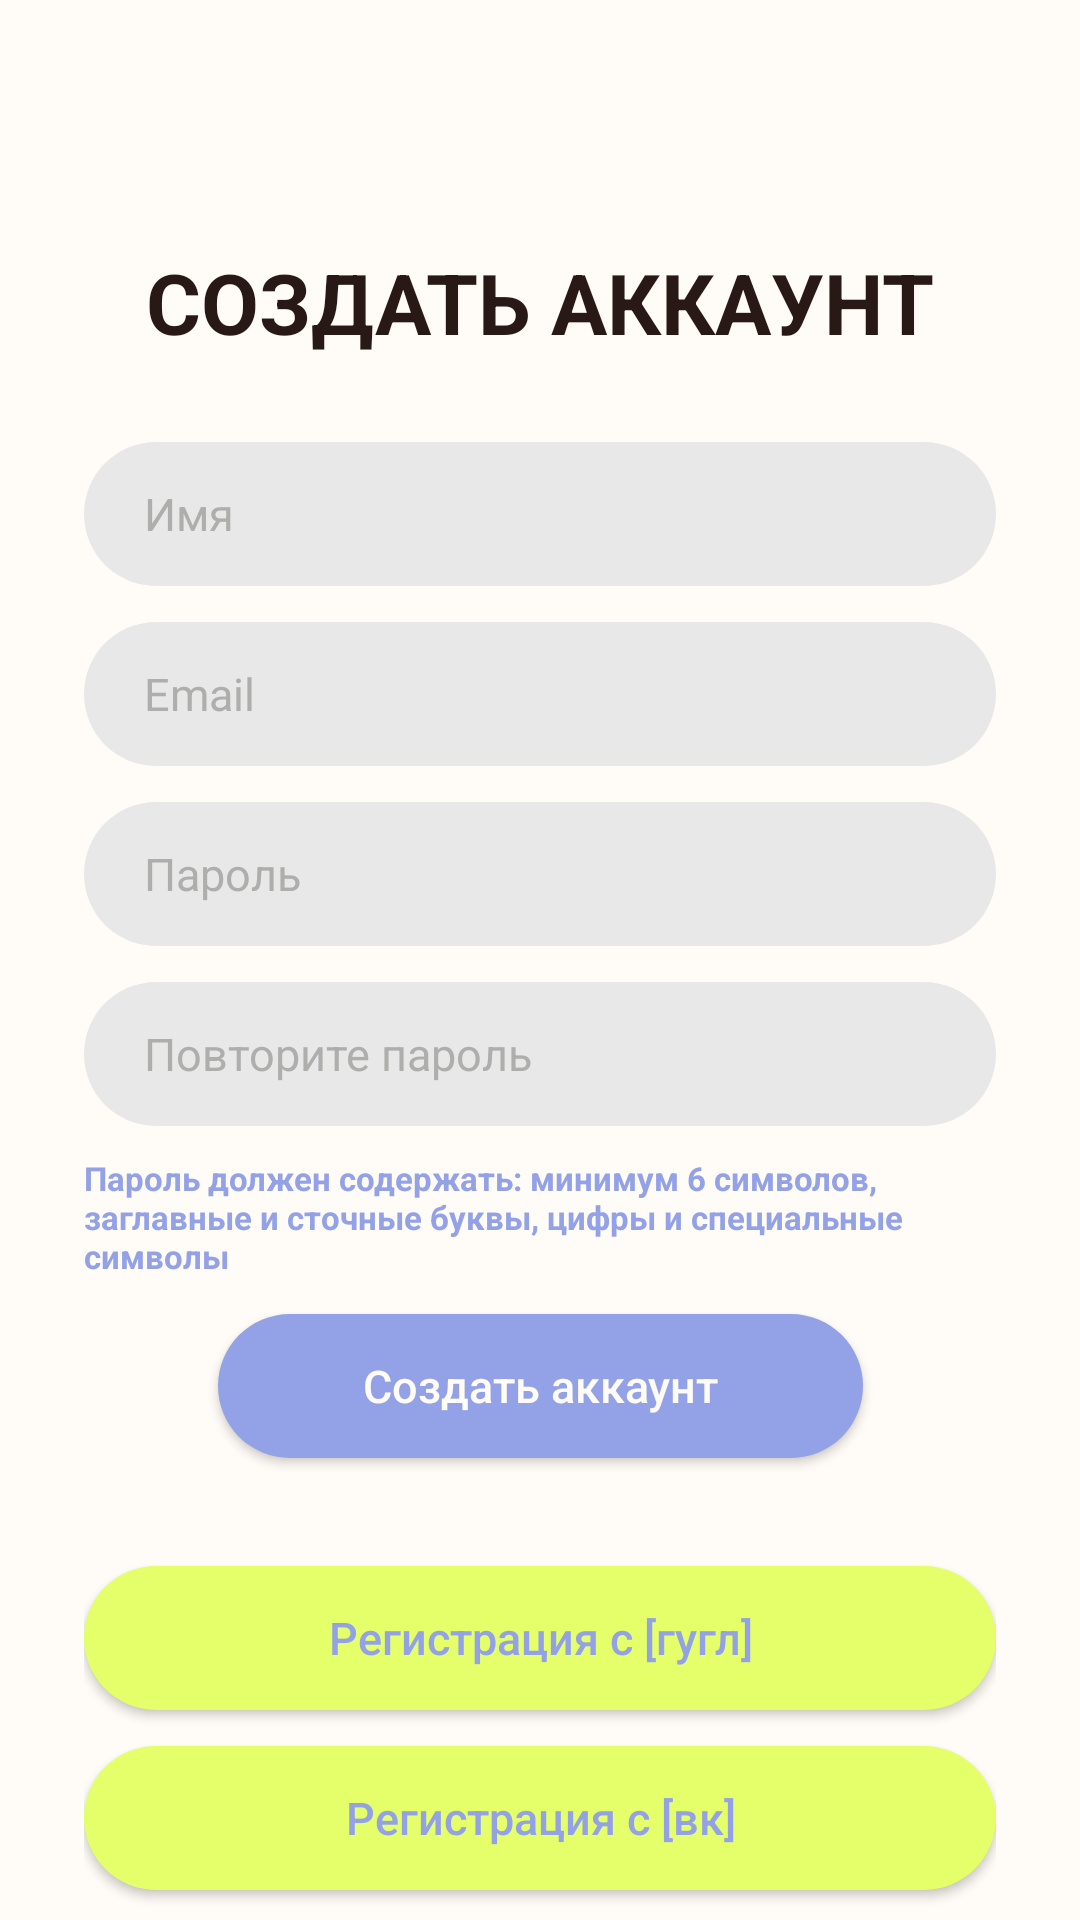

The Android layout XML behind this screen, and the referenced resources:
<!-- AndroidManifest.xml: application theme Theme.Polochka -->
<!-- res/layout/activity_auth_register.xml -->
<?xml version="1.0" encoding="utf-8"?>
<androidx.constraintlayout.widget.ConstraintLayout
    xmlns:android="http://schemas.android.com/apk/res/android"
    xmlns:app="http://schemas.android.com/apk/res-auto"
    android:id="@+id/registerRoot"
    android:layout_width="match_parent"
    android:layout_height="match_parent"
    android:background="@color/background_primary"
    android:paddingHorizontal="28dp">

    <TextView
        android:id="@+id/registerTitleTextView"
        android:layout_width="wrap_content"
        android:layout_height="wrap_content"
        android:layout_marginTop="82dp"
        android:text="@string/register_title"
        android:textAllCaps="true"
        android:textColor="@color/text_primary"
        android:textSize="28sp"
        android:textStyle="bold"
        app:layout_constraintEnd_toEndOf="parent"
        app:layout_constraintStart_toStartOf="parent"
        app:layout_constraintTop_toTopOf="parent" />

    <EditText
        android:id="@+id/nameEditText"
        android:layout_width="0dp"
        android:layout_height="@dimen/size_button_height"
        android:layout_marginTop="28dp"
        android:background="@drawable/shape_field_default"
        android:hint="@string/hint_name"
        android:inputType="textPersonName"
        android:paddingHorizontal="20dp"
        android:textColor="@color/text_primary"
        android:textColorHint="@color/field_texthint"
        android:textSize="15sp"
        app:layout_constraintEnd_toEndOf="parent"
        app:layout_constraintStart_toStartOf="parent"
        app:layout_constraintTop_toBottomOf="@id/registerTitleTextView" />

    <EditText
        android:id="@+id/registerEmailEditText"
        android:layout_width="0dp"
        android:layout_height="@dimen/size_button_height"
        android:layout_marginTop="12dp"
        android:background="@drawable/shape_field_default"
        android:hint="@string/hint_email"
        android:inputType="textEmailAddress"
        android:paddingHorizontal="20dp"
        android:textColor="@color/text_primary"
        android:textColorHint="@color/field_texthint"
        android:textSize="15sp"
        app:layout_constraintEnd_toEndOf="parent"
        app:layout_constraintStart_toStartOf="parent"
        app:layout_constraintTop_toBottomOf="@id/nameEditText" />

    <EditText
        android:id="@+id/registerPasswordEditText"
        android:layout_width="0dp"
        android:layout_height="@dimen/size_button_height"
        android:layout_marginTop="12dp"
        android:background="@drawable/shape_field_default"
        android:hint="@string/hint_password"
        android:inputType="textPassword"
        android:paddingHorizontal="20dp"
        android:textColor="@color/text_primary"
        android:textColorHint="@color/field_texthint"
        android:textSize="15sp"
        app:layout_constraintEnd_toEndOf="parent"
        app:layout_constraintStart_toStartOf="parent"
        app:layout_constraintTop_toBottomOf="@id/registerEmailEditText" />

    <EditText
        android:id="@+id/repeatPasswordEditText"
        android:layout_width="0dp"
        android:layout_height="@dimen/size_button_height"
        android:layout_marginTop="12dp"
        android:background="@drawable/shape_field_default"
        android:hint="@string/hint_repeat_password"
        android:inputType="textPassword"
        android:paddingHorizontal="20dp"
        android:textColor="@color/text_primary"
        android:textColorHint="@color/field_texthint"
        android:textSize="15sp"
        app:layout_constraintEnd_toEndOf="parent"
        app:layout_constraintStart_toStartOf="parent"
        app:layout_constraintTop_toBottomOf="@id/registerPasswordEditText" />

    <TextView
        android:id="@+id/passwordRuleTextView"
        android:layout_width="0dp"
        android:layout_height="wrap_content"
        android:layout_marginTop="10dp"
        android:text="@string/password_rule"
        android:textColor="@color/button_primary"
        android:textSize="11sp"
        android:textStyle="bold"
        app:layout_constraintEnd_toEndOf="parent"
        app:layout_constraintStart_toStartOf="parent"
        app:layout_constraintTop_toBottomOf="@id/repeatPasswordEditText" />

    <Button
        android:id="@+id/registerSubmitButton"
        android:layout_width="215dp"
        android:layout_height="48dp"
        android:layout_marginTop="12dp"
        android:background="@drawable/shape_button_primary"
        android:text="@string/action_register"
        android:textAllCaps="false"
        android:textColor="@color/background_primary"
        android:textSize="15sp"
        app:backgroundTint="@null"
        app:layout_constraintEnd_toEndOf="parent"
        app:layout_constraintStart_toStartOf="parent"
        app:layout_constraintTop_toBottomOf="@id/passwordRuleTextView" />

    <Button
        android:id="@+id/googleRegisterButton"
        android:layout_width="0dp"
        android:layout_height="@dimen/size_button_height"
        android:layout_marginTop="36dp"
        android:background="@drawable/shape_button_social"
        app:backgroundTint="@null"
        android:text="@string/action_register_google"
        android:textAllCaps="false"
        android:textColor="@color/button_primary"
        android:textSize="15sp"
        app:layout_constraintEnd_toEndOf="parent"
        app:layout_constraintStart_toStartOf="parent"
        app:layout_constraintTop_toBottomOf="@id/registerSubmitButton" />

    <Button
        android:id="@+id/vkRegisterButton"
        android:layout_width="0dp"
        android:layout_height="@dimen/size_button_height"
        android:layout_marginTop="12dp"
        android:background="@drawable/shape_button_social"
        android:text="@string/action_register_vk"
        app:backgroundTint="@null"
        android:textAllCaps="false"
        android:textColor="@color/button_primary"
        android:textSize="15sp"
        app:layout_constraintEnd_toEndOf="parent"
        app:layout_constraintStart_toStartOf="parent"
        app:layout_constraintTop_toBottomOf="@id/googleRegisterButton" />

    <LinearLayout
        android:id="@+id/loginLinkLayout"
        android:layout_width="wrap_content"
        android:layout_height="wrap_content"
        android:layout_marginTop="28dp"
        android:orientation="horizontal"
        app:layout_constraintTop_toBottomOf="@id/vkRegisterButton"
        app:layout_constraintStart_toStartOf="parent"
        app:layout_constraintEnd_toEndOf="parent">

        <TextView
            android:layout_width="wrap_content"
            android:layout_height="wrap_content"
            android:text="@string/auth_has_account"
            android:textColor="@color/button_primary"
            android:textSize="14sp"/>

        <TextView
            android:id="@+id/goLoginTextView"
            android:layout_width="wrap_content"
            android:layout_height="wrap_content"
            android:text="@string/auth_go_login"
            android:textColor="@color/button_primary"
            android:textStyle="bold"
            android:textSize="14sp"/>

    </LinearLayout>

</androidx.constraintlayout.widget.ConstraintLayout>
<!-- resources referenced by this layout -->
<resources>
  <color name="background_primary">#FFFBF6</color>
  <color name="button_primary">#93A2E6</color>
  <color name="field_texthint">#AEAEAC</color>
  <color name="text_primary">#281916</color>
  <dimen name="size_button_height">48dp</dimen>
  <!-- drawable shape_button_primary (drawable) -->
  <?xml version="1.0" encoding="utf-8"?>
  <shape xmlns:android="http://schemas.android.com/apk/res/android">
      <solid android:color="@color/button_primary"/>
      <corners android:radius="@dimen/btn_radius"/>
  
  </shape>
  <!-- drawable shape_button_social (drawable) -->
  <?xml version="1.0" encoding="utf-8"?>
  <shape xmlns:android="http://schemas.android.com/apk/res/android">
      <solid android:color="@color/button_social"/>
      <corners android:radius="@dimen/btn_radius"/>
  </shape>
  <!-- drawable shape_field_default (drawable) -->
  <?xml version="1.0" encoding="utf-8"?>
  <shape xmlns:android="http://schemas.android.com/apk/res/android">
      <solid android:color="@color/field_background"/>
      <corners android:radius="@dimen/btn_radius"/>
  </shape>
  <string name="action_register">Создать аккаунт</string>
  <string name="action_register_google">Регистрация с [гугл]</string>
  <string name="action_register_vk">Регистрация с [вк]</string>
  <string name="auth_go_login">Войти</string>
  <string name="auth_has_account">Уже есть аккаунт?</string>
  <string name="hint_email">Email</string>
  <string name="hint_name">Имя</string>
  <string name="hint_password">Пароль</string>
  <string name="hint_repeat_password">Повторите пароль</string>
  <string name="password_rule">Пароль должен содержать: минимум 6 символов, заглавные и сточные буквы, цифры и специальные символы</string>
  <string name="register_title">Создать аккаунт</string>
  <style name="Theme.Polochka" parent="Base.Theme.Polochka" />
  <dimen name="btn_radius">30dp</dimen>
  <color name="button_social">#E4FF6A</color>
  <color name="field_background">#E8E8E8</color>
  <style name="Base.Theme.Polochka" parent="Theme.Material3.DayNight.NoActionBar">
          
          
      </style>
</resources>
